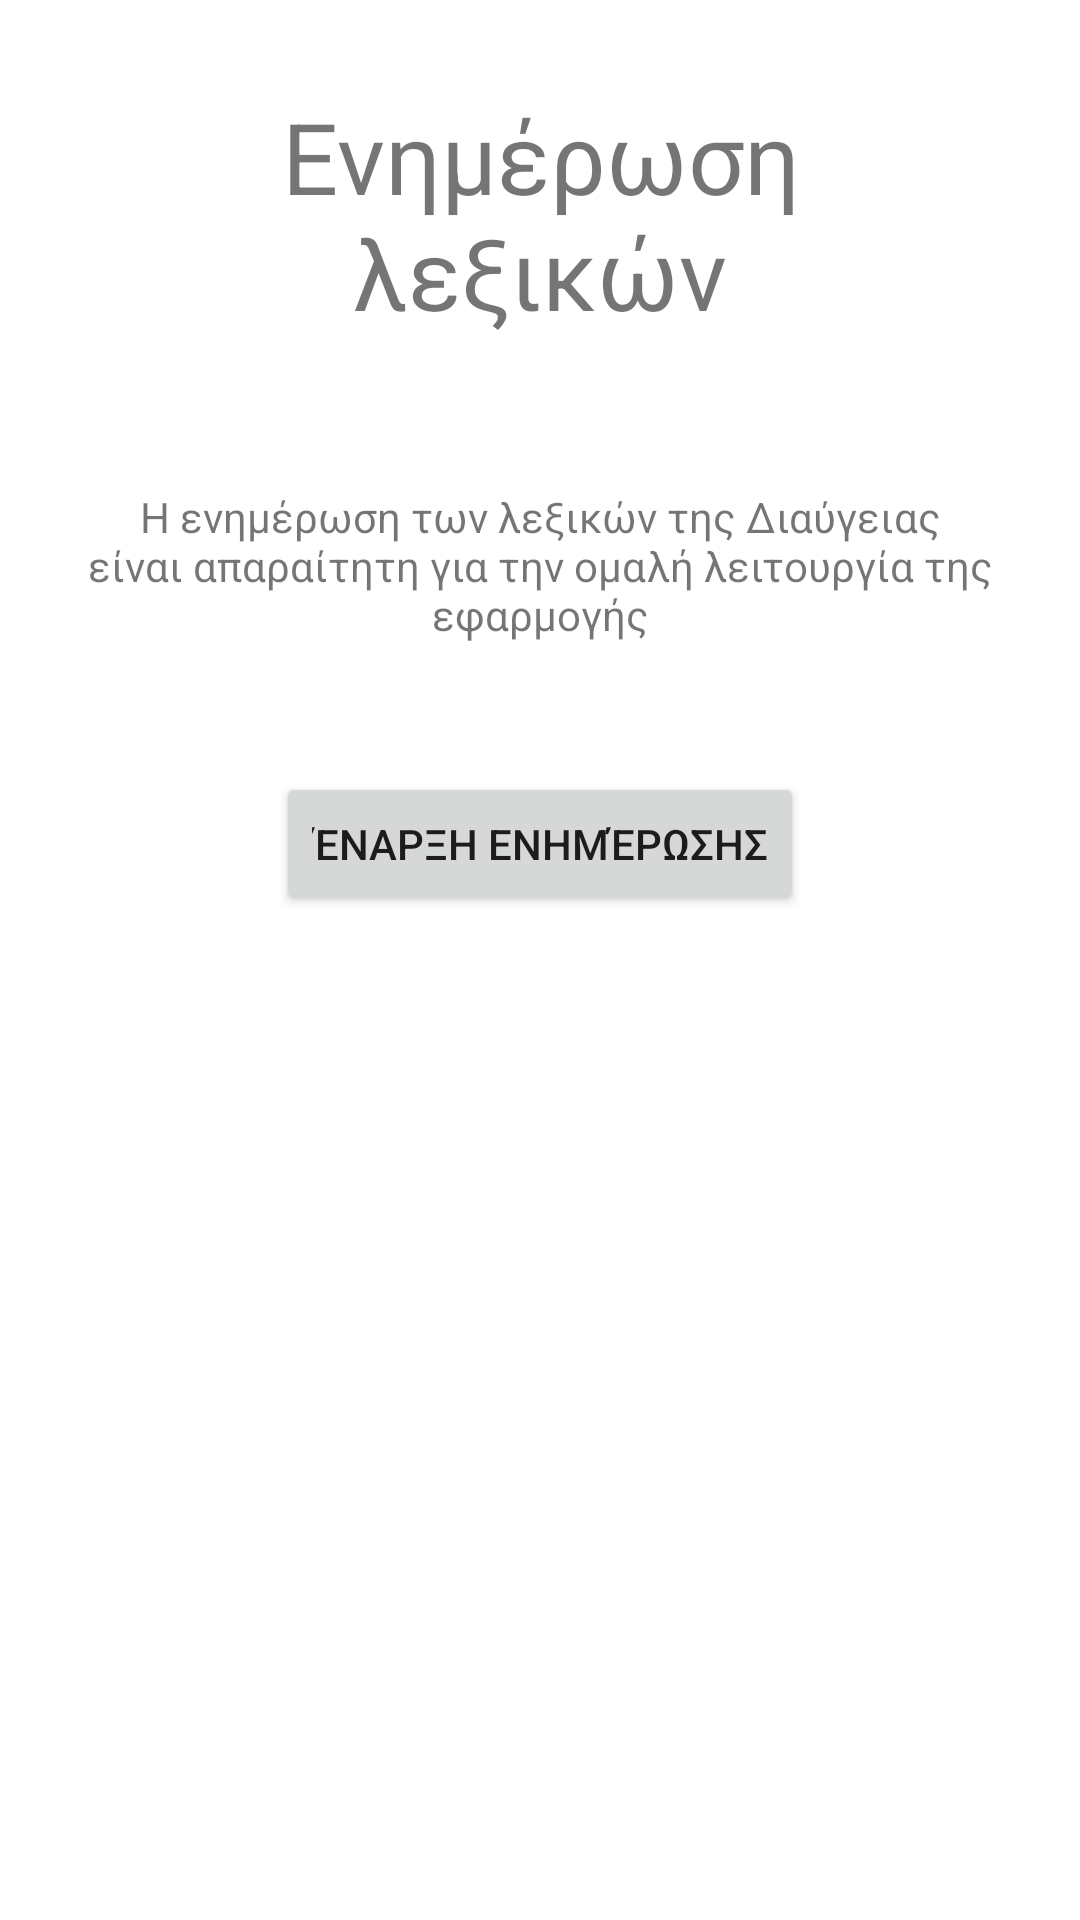

The Android layout XML behind this screen, and the referenced resources:
<!-- AndroidManifest.xml: application theme Theme.App -->
<!-- res/layout/activity_dictionary_update.xml -->
<?xml version="1.0" encoding="utf-8"?>
<RelativeLayout xmlns:android="http://schemas.android.com/apk/res/android"
    xmlns:tools="http://schemas.android.com/tools"
    android:id="@+id/mainLayout"
    android:layout_width="match_parent"
    android:layout_height="match_parent"
    tools:context=".DictionaryActivity">

        <LinearLayout
            android:layout_width="match_parent"
            android:layout_height="wrap_content"
            android:gravity="center_horizontal"
            android:orientation="vertical">

            <TextView
                android:id="@+id/textView3"
                android:layout_width="match_parent"
                android:layout_height="wrap_content"
                android:gravity="center_horizontal"
                android:padding="30dp"
                android:text="Ενημέρωση λεξικών"
                android:textColor="@color/md_black_1000"
                android:textSize="33sp" />

            <TextView
                android:id="@+id/textView4"
                android:layout_width="match_parent"
                android:layout_height="wrap_content"
                android:gravity="center_horizontal"
                android:padding="20dp"
                android:text="Η ενημέρωση των λεξικών της Διαύγειας είναι απαραίτητη για την ομαλή λειτουργία της εφαρμογής" />

            <Button
                android:id="@+id/btnRefreshDictionaries"
                android:layout_width="wrap_content"
                android:layout_height="wrap_content"
                android:layout_marginTop="23dp"
                android:text="Έναρξη ενημέρωσης" />
        </LinearLayout>

</RelativeLayout>
<!-- resources referenced by this layout -->
<resources>
  <style name="Theme.App" parent="Theme.MaterialComponents.DayNight">
  
          <item name="android:colorBackground">@color/md_white_1000</item>
  
          
          <item name="colorPrimary">@color/md_light_blue_900</item>
          <item name="colorPrimaryDark">@color/md_cyan_100</item>
  
          
          <item name="android:statusBarColor">@color/md_white_1000</item>
          <item name="android:windowLightStatusBar">true</item>
  
          <item name="actionBarTheme">@style/ThemeOverlay.Actionbar</item>
  
          <item name="android:listDivider">@color/md_grey_300</item>
      </style>
  <style name="ThemeOverlay.Actionbar" parent="Theme.App">
          <item name="colorPrimary">@color/md_white_1000</item> 
          <item name="android:textColorPrimary">@color/md_black_1000
          </item> 
          <item name="android:textColorSecondary">@color/md_black_1000
          </item> 
      </style>
</resources>
